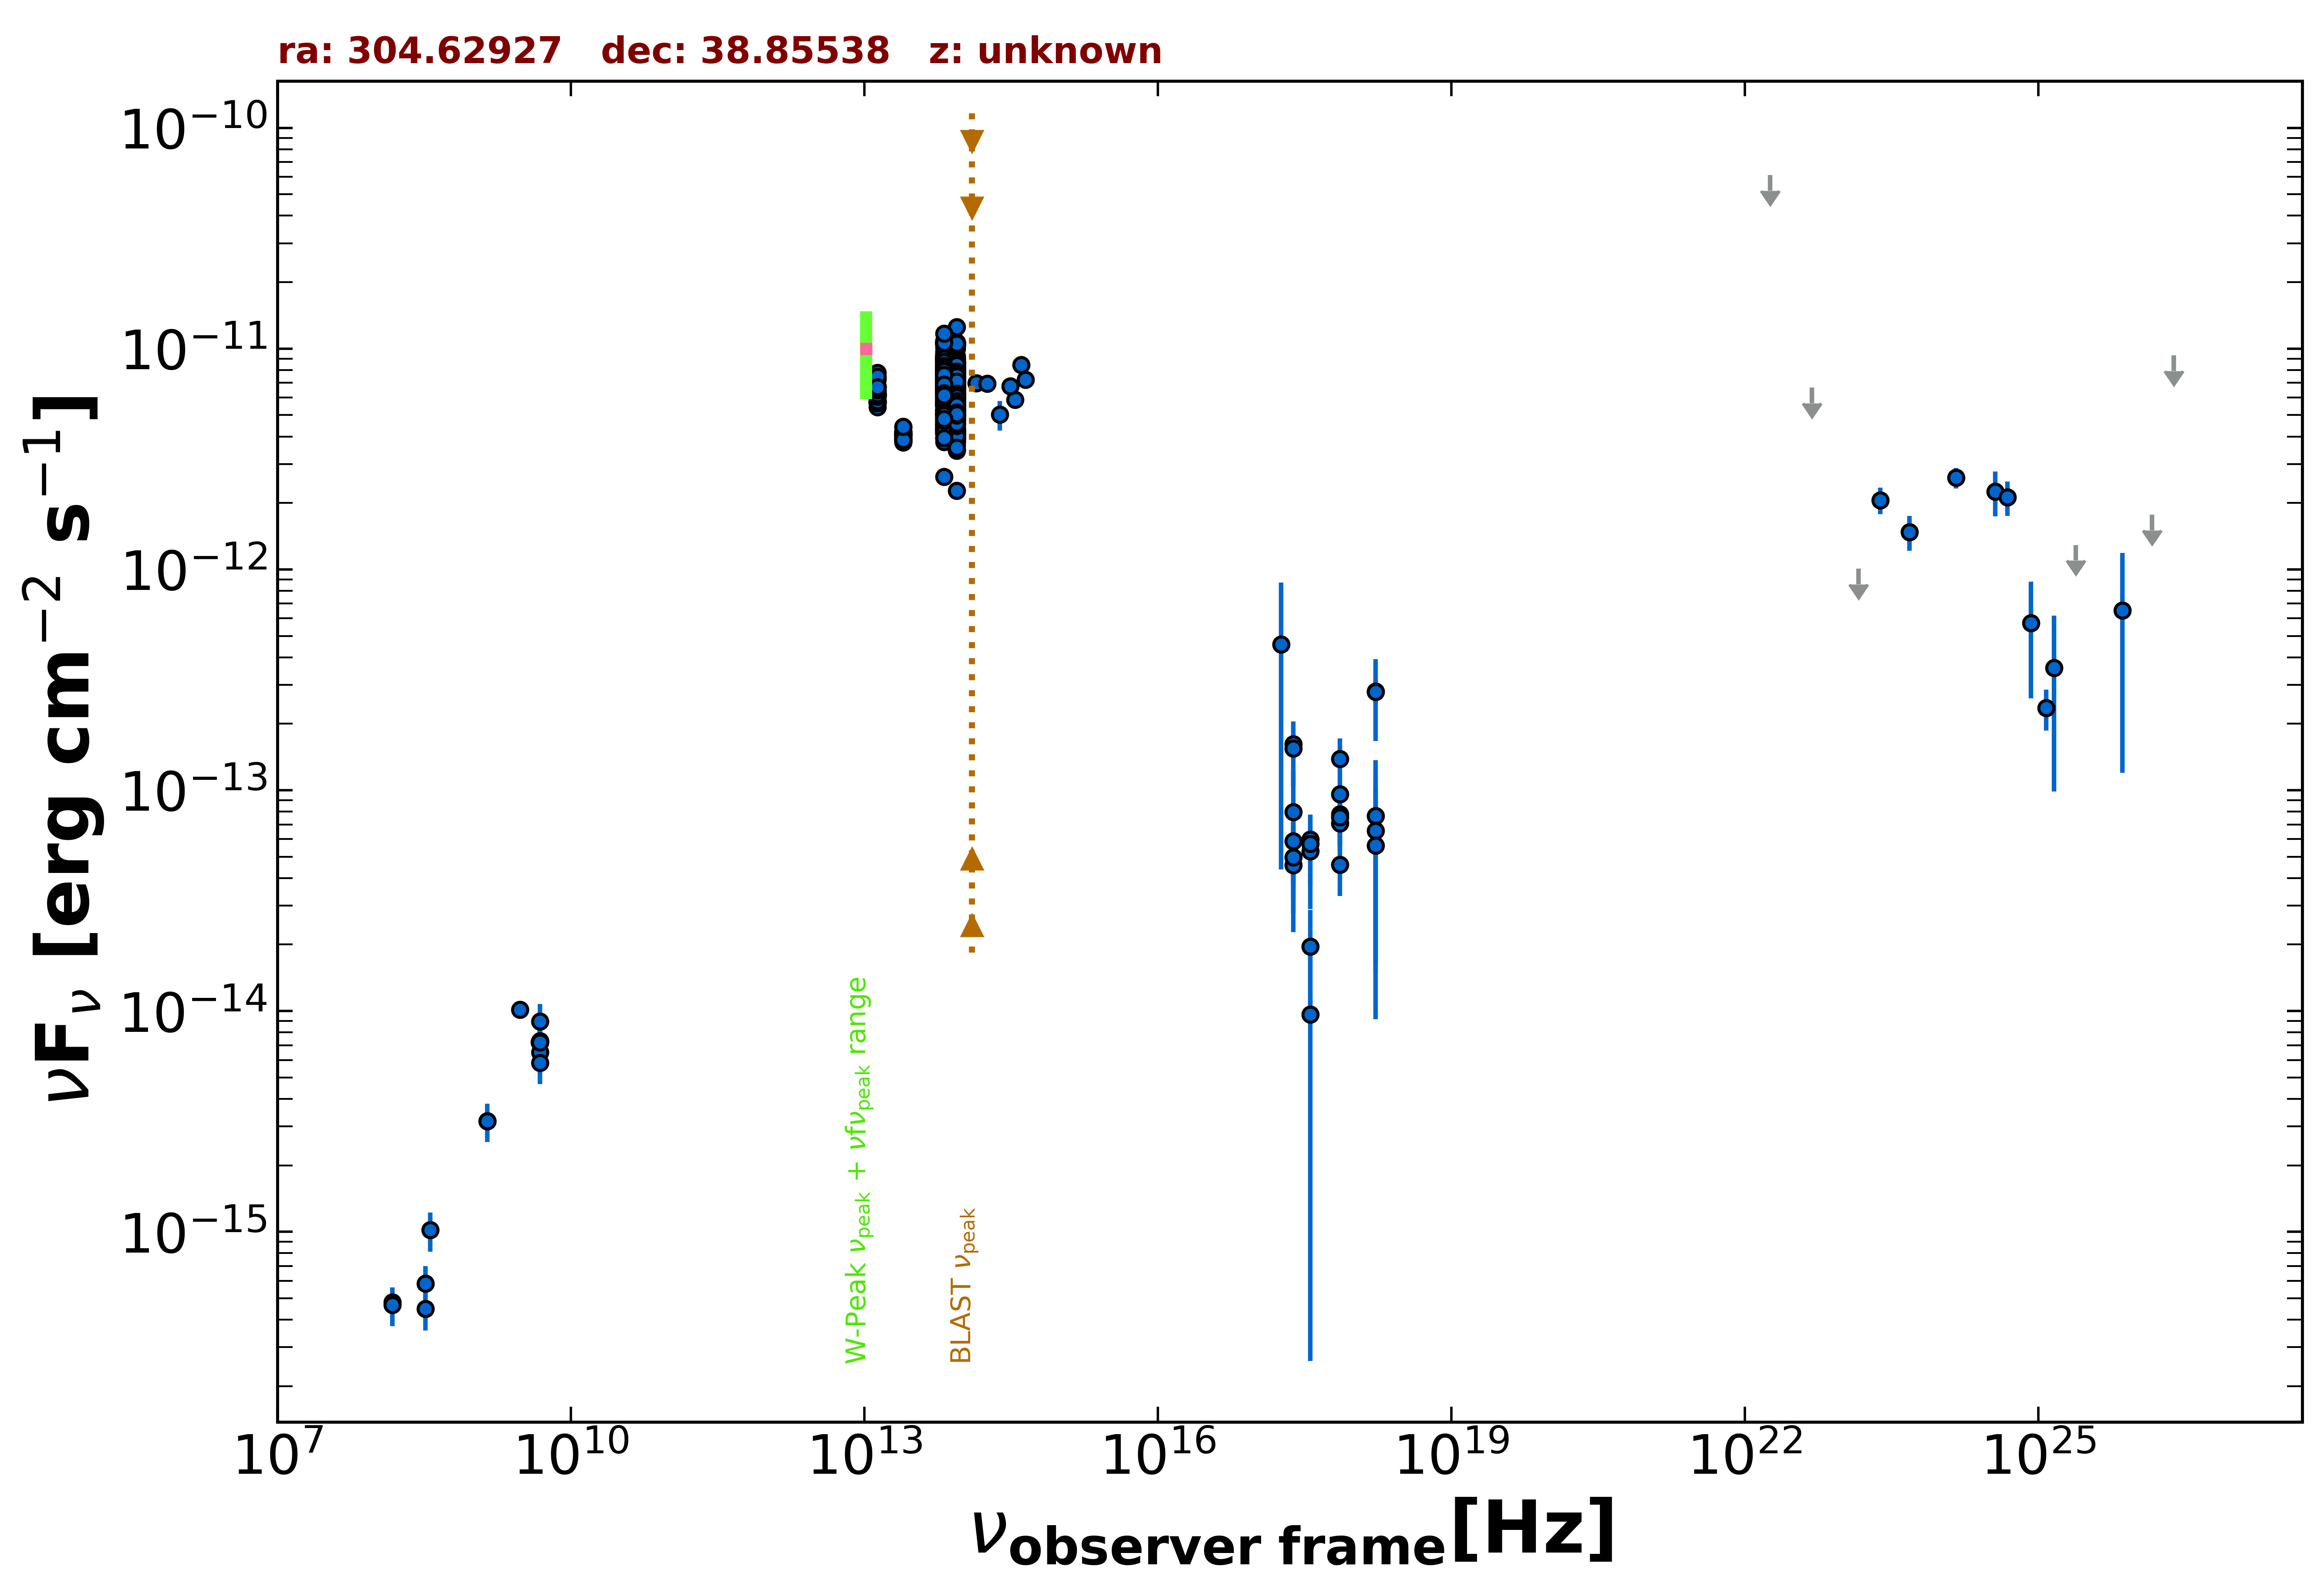

Values plotted in this chart, from the file beside it:
freq., flux, err_flux, MJD_start, MJD_end, flag, catalog, reference
1.400e+09, 3.178e-15, 9.500e-17, 55000, 55000, , NVSS, Condon et al. 1998  AJ  115  1693
3.000e+09, 1.016e-14, 3.500e-17, 55000, 55000, , VLASSQL, Gordon et al. 2021  ApJS  255  30
2.418e+17, 1.621e-13, 1.525e-14, 55000, 55000, , 4XMM-DR13, Webb et al. 2020  A&A  641  A136
3.627e+17, 5.996e-14, 5.490e-15, 55000, 55000, , 4XMM-DR13, Webb et al. 2020  A&A  641  A136
7.253e+17, 9.604e-14, 6.975e-15, 55000, 55000, , 4XMM-DR13, Webb et al. 2020  A&A  641  A136
1.692e+18, 2.808e-13, 3.385e-14, 55000, 55000, , 4XMM-DR13, Webb et al. 2020  A&A  641  A136
2.418e+17, 7.964e-14, 4.246e-14, 55000, 55000, , 4XMM-DR13, Webb et al. 2020  A&A  641  A136
1.813e+17, 4.583e-13, 4.146e-13, 55000, 55000, , 4XMM-DR13, Webb et al. 2020  A&A  641  A136
3.627e+17, 5.297e-14, 2.407e-14, 55000, 55000, , 4XMM-DR13, Webb et al. 2020  A&A  641  A136
7.253e+17, 1.384e-13, 3.355e-14, 55000, 55000, , 4XMM-DR13, Webb et al. 2020  A&A  641  A136
2.418e+17, 1.545e-13, 5.050e-14, 55000, 55000, , 4XMM-DR13, Webb et al. 2020  A&A  641  A136
3.627e+17, 5.709e-14, 2.043e-14, 55000, 55000, , 4XMM-DR13, Webb et al. 2020  A&A  641  A136
7.253e+17, 7.789e-14, 2.194e-14, 55000, 55000, , 4XMM-DR13, Webb et al. 2020  A&A  641  A136
1.692e+18, 2.793e-13, 1.123e-13, 55000, 55000, , 4XMM-DR13, Webb et al. 2020  A&A  641  A136
2.418e+17, 5.885e-14, 2.734e-14, 55000, 55000, , 4XMM-DR13, Webb et al. 2020  A&A  641  A136
3.627e+17, 9.630e-15, 9.370e-15, 55000, 55000, , 4XMM-DR13, Webb et al. 2020  A&A  641  A136
7.253e+17, 7.074e-14, 1.688e-14, 55000, 55000, , 4XMM-DR13, Webb et al. 2020  A&A  641  A136
1.692e+18, 7.633e-14, 6.015e-14, 55000, 55000, , 4XMM-DR13, Webb et al. 2020  A&A  641  A136
2.418e+17, 4.575e-14, 2.300e-14, 55000, 55000, , 4XMM-DR13, Webb et al. 2020  A&A  641  A136
3.627e+17, 1.958e-14, 9.100e-15, 55000, 55000, , 4XMM-DR13, Webb et al. 2020  A&A  641  A136
7.253e+17, 4.592e-14, 1.281e-14, 55000, 55000, , 4XMM-DR13, Webb et al. 2020  A&A  641  A136
1.692e+18, 6.555e-14, 5.075e-14, 55000, 55000, , 4XMM-DR13, Webb et al. 2020  A&A  641  A136
2.418e+17, 4.963e-14, 2.199e-14, 55000, 55000, , 4XMM-DR13, Webb et al. 2020  A&A  641  A136
7.253e+17, 7.537e-14, 1.870e-14, 55000, 55000, , 4XMM-DR13, Webb et al. 2020  A&A  641  A136
1.692e+18, 5.605e-14, 4.686e-14, 55000, 55000, , 4XMM-DR13, Webb et al. 2020  A&A  641  A136
1.500e+08, 4.805e-16, 5.285e-17, 55000, 55000, , TGSS150, Intema et al. 2017  A&A  598  A781
4.800e+09, 7.248e-15, 6.720e-16, 55000, 55000, , GB6, Gregory et al. 1996  ApJS  103  427
4.800e+09, 7.200e-15, 9.120e-16, 55000, 55000, , GB87, Gregory et al. 1992  VizieR  VIII/14/j20…
1.389e+14, 6.986e-12, 3.475e-13, 55000, 55000, , 2MASS, Skrutskie et al. 2006  AJ  131  1163
1.804e+14, 6.950e-12, 5.190e-13, 55000, 55000, , 2MASS, Skrutskie et al. 2006  AJ  131  1163
2.427e+14, 5.031e-12, 7.725e-13, 55000, 55000, , 2MASS, Skrutskie et al. 2006  AJ  131  1163
8.817e+13, 6.615e-12, 7.500e-15, 55000, 55000, , UNWISE, Schlafly et al. 2019  ApJS  240  30
6.517e+13, 6.916e-12, 9.000e-15, 55000, 55000, , UNWISE, Schlafly et al. 2019  ApJS  240  30
8.817e+13, 5.158e-12, 1.140e-13, 55000, 55000, , WISE, Wright et al. 2010  AJ  140  1868
6.517e+13, 5.373e-12, 1.085e-13, 55000, 55000, , WISE, Wright et al. 2010  AJ  140  1868
2.498e+13, 4.051e-12, 8.200e-14, 55000, 55000, , WISE, Wright et al. 2010  AJ  140  1868
1.363e+13, 6.234e-12, 2.010e-13, 55000, 55000, , WISE, Wright et al. 2010  AJ  140  1868
8.817e+13, 6.475e-12, 1.070e-13, 56793, 56793, , NEOWISE, Mainzer et al. 2014  ApJ  792  30
6.517e+13, 6.690e-12, 1.170e-13, 56793, 56793, , NEOWISE, Mainzer et al. 2014  ApJ  792  30
8.817e+13, 6.310e-12, 1.335e-13, 56792, 56792, , NEOWISE, Mainzer et al. 2014  ApJ  792  30
6.517e+13, 6.401e-12, 1.180e-13, 56792, 56792, , NEOWISE, Mainzer et al. 2014  ApJ  792  30
8.817e+13, 6.493e-12, 1.080e-13, 56792, 56792, , NEOWISE, Mainzer et al. 2014  ApJ  792  30
6.517e+13, 6.993e-12, 1.225e-13, 56792, 56792, , NEOWISE, Mainzer et al. 2014  ApJ  792  30
8.817e+13, 6.493e-12, 1.020e-13, 56792, 56792, , NEOWISE, Mainzer et al. 2014  ApJ  792  30
6.517e+13, 7.097e-12, 1.245e-13, 56792, 56792, , NEOWISE, Mainzer et al. 2014  ApJ  792  30
8.817e+13, 6.469e-12, 1.130e-13, 56792, 56792, , NEOWISE, Mainzer et al. 2014  ApJ  792  30
6.517e+13, 6.734e-12, 1.240e-13, 56792, 56792, , NEOWISE, Mainzer et al. 2014  ApJ  792  30
8.817e+13, 6.195e-12, 1.255e-13, 56793, 56793, , NEOWISE, Mainzer et al. 2014  ApJ  792  30
6.517e+13, 6.777e-12, 1.245e-13, 56793, 56793, , NEOWISE, Mainzer et al. 2014  ApJ  792  30
8.817e+13, 6.404e-12, 1.060e-13, 56792, 56792, , NEOWISE, Mainzer et al. 2014  ApJ  792  30
6.517e+13, 6.954e-12, 1.090e-13, 56792, 56792, , NEOWISE, Mainzer et al. 2014  ApJ  792  30
8.817e+13, 6.363e-12, 1.055e-13, 56792, 56792, , NEOWISE, Mainzer et al. 2014  ApJ  792  30
6.517e+13, 6.884e-12, 1.335e-13, 56792, 56792, , NEOWISE, Mainzer et al. 2014  ApJ  792  30
8.817e+13, 6.161e-12, 1.250e-13, 56793, 56793, , NEOWISE, Mainzer et al. 2014  ApJ  792  30
6.517e+13, 6.496e-12, 1.080e-13, 56793, 56793, , NEOWISE, Mainzer et al. 2014  ApJ  792  30
8.817e+13, 6.212e-12, 1.030e-13, 56792, 56792, , NEOWISE, Mainzer et al. 2014  ApJ  792  30
6.517e+13, 6.853e-12, 1.195e-13, 56792, 56792, , NEOWISE, Mainzer et al. 2014  ApJ  792  30
8.817e+13, 6.780e-12, 1.245e-13, 56792, 56792, , NEOWISE, Mainzer et al. 2014  ApJ  792  30
6.517e+13, 7.090e-12, 1.240e-13, 56792, 56792, , NEOWISE, Mainzer et al. 2014  ApJ  792  30
8.817e+13, 6.614e-12, 1.340e-13, 56792, 56792, , NEOWISE, Mainzer et al. 2014  ApJ  792  30
... 935 more rows
